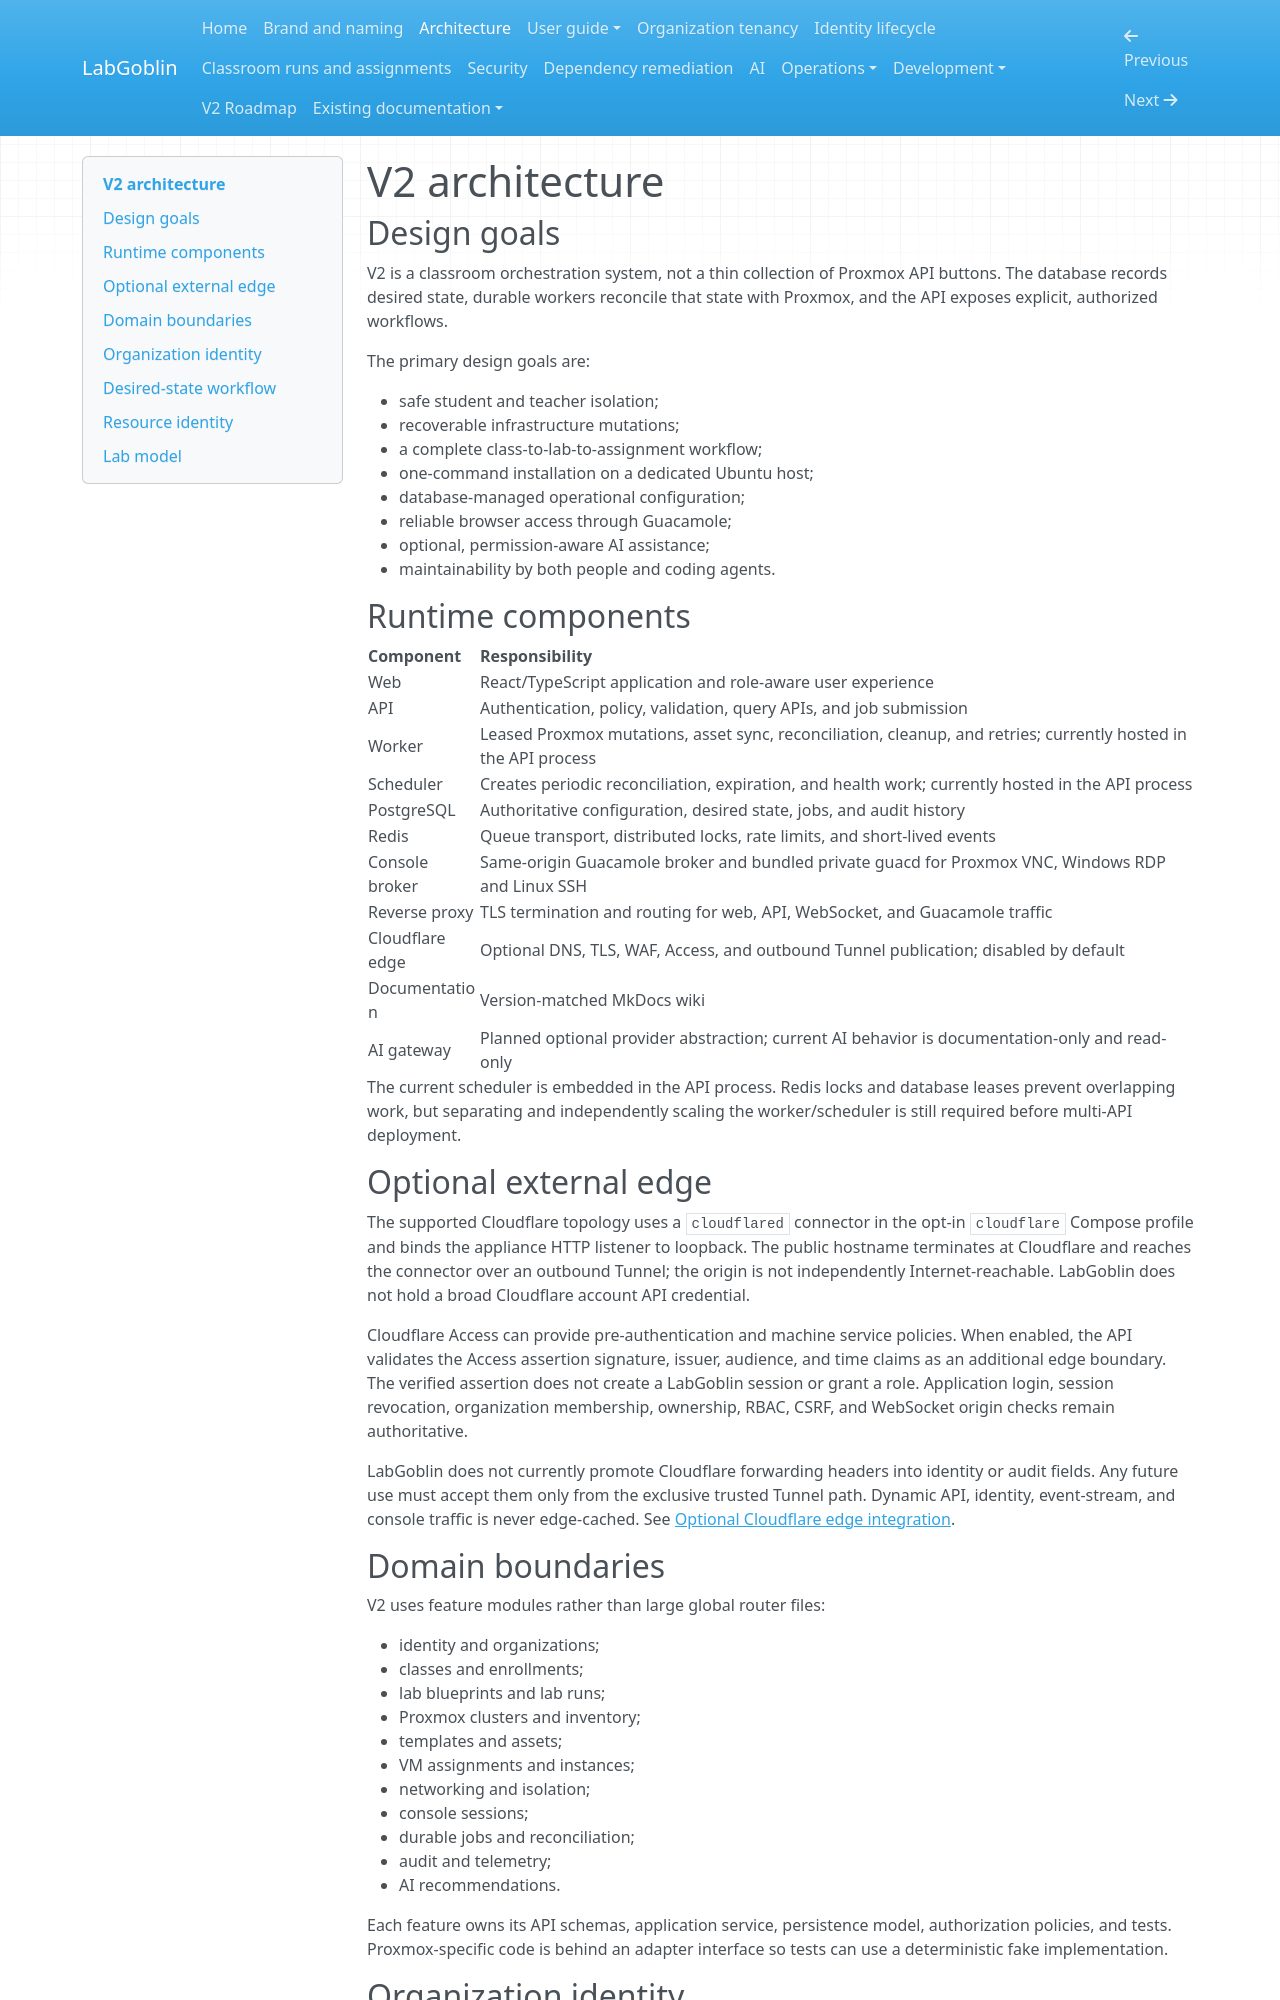

repository: wagnerks1990/LabGoblin · page: architecture/overview/index.html · generator: mkdocs

# V2 architecture

## Design goals

V2 is a classroom orchestration system, not a thin collection of Proxmox API
buttons. The database records desired state, durable workers reconcile that
state with Proxmox, and the API exposes explicit, authorized workflows.

The primary design goals are:

- safe student and teacher isolation;
- recoverable infrastructure mutations;
- a complete class-to-lab-to-assignment workflow;
- one-command installation on a dedicated Ubuntu host;
- database-managed operational configuration;
- reliable browser access through Guacamole;
- optional, permission-aware AI assistance;
- maintainability by both people and coding agents.

## Runtime components

| Component | Responsibility |
|---|---|
| Web | React/TypeScript application and role-aware user experience |
| API | Authentication, policy, validation, query APIs, and job submission |
| Worker | Leased Proxmox mutations, asset sync, reconciliation, cleanup, and retries; currently hosted in the API process |
| Scheduler | Creates periodic reconciliation, expiration, and health work; currently hosted in the API process |
| PostgreSQL | Authoritative configuration, desired state, jobs, and audit history |
| Redis | Queue transport, distributed locks, rate limits, and short-lived events |
| Console broker | Same-origin Guacamole broker and bundled private guacd for Proxmox VNC, Windows RDP and Linux SSH |
| Reverse proxy | TLS termination and routing for web, API, WebSocket, and Guacamole traffic |
| Cloudflare edge | Optional DNS, TLS, WAF, Access, and outbound Tunnel publication; disabled by default |
| Documentation | Version-matched MkDocs wiki |
| AI gateway | Planned optional provider abstraction; current AI behavior is documentation-only and read-only |

The current scheduler is embedded in the API process. Redis locks and database
leases prevent overlapping work, but separating and independently scaling the
worker/scheduler is still required before multi-API deployment.

## Optional external edge

The supported Cloudflare topology uses a `cloudflared` connector in the
opt-in `cloudflare` Compose profile and binds the appliance HTTP listener to
loopback. The public hostname terminates at Cloudflare and reaches the connector
over an outbound Tunnel; the origin is not independently Internet-reachable.
LabGoblin does not hold a broad Cloudflare account API credential.

Cloudflare Access can provide pre-authentication and machine service policies.
When enabled, the API validates the Access assertion signature, issuer,
audience, and time claims as an additional edge boundary. The verified assertion
does not create a LabGoblin session or grant a role. Application login, session
revocation, organization membership, ownership, RBAC, CSRF, and WebSocket origin
checks remain authoritative.

LabGoblin does not currently promote Cloudflare forwarding headers into
identity or audit fields. Any future use must accept them only from the
exclusive trusted Tunnel path. Dynamic API, identity, event-stream, and console
traffic is never edge-cached. See
[Optional Cloudflare edge integration](../operations/cloudflare.md).

## Domain boundaries

V2 uses feature modules rather than large global router files:

- identity and organizations;
- classes and enrollments;
- lab blueprints and lab runs;
- Proxmox clusters and inventory;
- templates and assets;
- VM assignments and instances;
- networking and isolation;
- console sessions;
- durable jobs and reconciliation;
- audit and telemetry;
- AI recommendations.

Each feature owns its API schemas, application service, persistence model,
authorization policies, and tests. Proxmox-specific code is behind an adapter
interface so tests can use a deterministic fake implementation.
